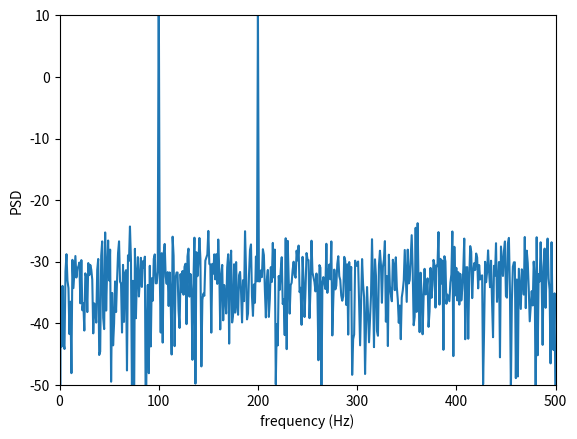
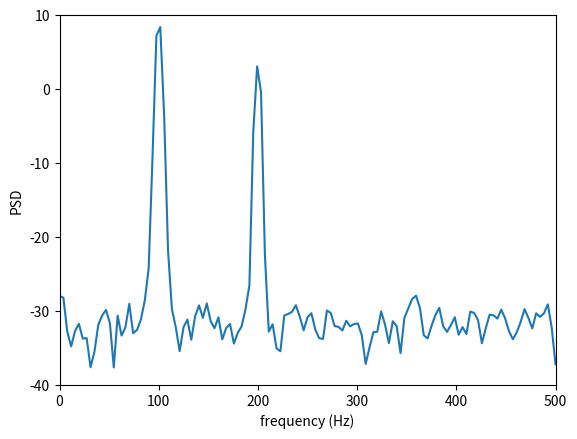

Recreate these plots in Python, in order.
import numpy as np
import numpy.random as random
import scipy.signal as signal
import matplotlib.pyplot as plt

fs = 1000
t = np.linspace( 0, 1, fs, endpoint = False )
x = 10 * np.cos( 2 * np.pi * 100 * t ) + 5 * np.cos( 2 * np.pi * 200 * t )
noise = random.uniform( -1, 1, fs )
y = x + noise

f1, pxx1 = signal.periodogram( y, fs )
f2, pxx2 = signal.welch( y, fs )
# log 
lp1 = 10 * np.log10( pxx1 )
lp2 = 10 * np.log10( pxx2 )

plt.figure(1)
plt.plot( f1, lp1 )
plt.xlabel( 'frequency (Hz)' )
plt.ylabel( 'PSD' )
plt.axis( [ 0, 500, -50, 10 ] )

plt.figure(2)
plt.plot( f2, lp2 )
plt.xlabel( 'frequency (Hz)' )
plt.ylabel( 'PSD' )
plt.axis( [ 0, 500, -40, 10 ] )

plt.show( )